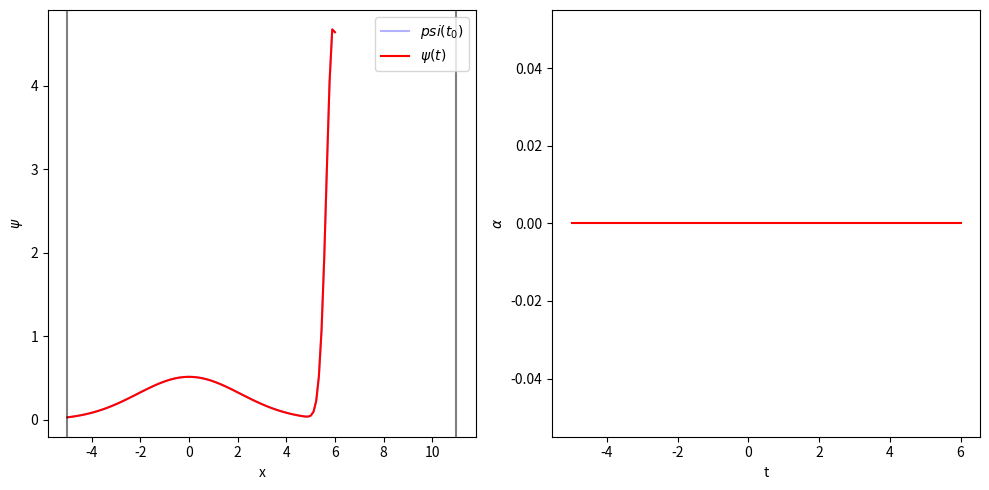

Python code for this plot:
"""
Problem 7.3 - EDPs
Time propagation of Schrodinger Equation.
[redacted]
"""
import numpy as np
from numpy.linalg import inv,pinv
import matplotlib.pyplot as plt
from matplotlib.animation import FuncAnimation, PillowWriter

def tridiagonal(dim,k_diagonal,k_below,k_above): 
    """Creates tridiagonal matrix with specified values."""
    a = np.ones((1, dim))[0]*k_diagonal
    b = np.ones((1, dim-1))[0]*k_below
    c = np.ones((1, dim-1))[0]*k_above
    m = np.diag(a, 0) + np.diag(b, -1) + np.diag(c, 1)
    return m



def V(x,y):
    D0 = 33714
    D1 = 303435
    xe,ye = 1,0
    a = 2

    return D0*(1-np.exp(-a*(y/2 - x - xe)))**2 + D0*(1-np.exp(-a*(y/2 + x - xe)))**2 + 0.5*D1*(y-ye)**2

def TOperator(H,dt):
    return np.exp(-1j*dt*H/hbar)
    
def wavepacket(x,x_mean,s2,p):
    """x_mean = <x>, s2 = <(dx)^2>, p = <p>/hbar"""
    return np.array(1/(2*pi*s2)**0.25 * np.exp(1*p*(x-x_mean))*np.exp(-(x-x_mean)**2/(4*s2))) #############

def phi0(x,mu,w):
    hbar=1
    return (mu*w/(pi*hbar))**0.25 * np.exp(-mu*w*x**2/(2*hbar))

# CONSTANTS and REDUCED UNITS
pi = np.pi
hbar = 1.054571817e-34
uma = 1.6605402e-27
me = 9.1093837015e-31
a0 = 5.29177210903e-11
e = 1.602176634e-19
Eh = hbar**2/(me*a0**2)

# Units and Parameters
x_mean = 5.5
s2 = 0.04
p = 5.5
mu = 2/3 * 1836
w = 7.535e12 * hbar/Eh



# Space Conditions
L = 11                     # Length (au)
x0 = -5
J = 100                   # gridpoints
dx = (L)/(J)                # subintervals of length dx
x_grid = np.arange(x0,(x0+L)+dx,dx)

# Time Conditions
dt = 1.9791e-16 * Eh/hbar       # Time step (au)
N = 1000                        # Time points
t = N*dt                        # Total time
t_grid = np.arange(0,t+dt,dt)


# Animation parameters
animation_frames = 100
animation_name = "Schrodinger.gif"

# Discretizing hamiltonian (kinetic part) # potential added on update 
a = -1j*dt/(4*mu*dx**2)           # upper/lower diagonals
d = 1 - 2*a                       # diagonal
A = tridiagonal(J+1,d,a,a) + 0.5j*dt*np.diag(V(x_grid,0)/(1e8*0.529**3))


# WF arrays initialization
WF = np.zeros(shape=(J+1)) 
phi = phi0(x_grid,mu,w)
GWP = wavepacket(x_grid,x_mean,s2,p)
WF = phi+GWP

WF_init = WF.copy()


# Integration loop
WFt = []
print("\nStarting integration...")
for i,ti in enumerate(t_grid):

    for j, xi in enumerate(x_grid,start=1):
        try:
            WF[j] = WF[j] + 0.5j*dt/dx**2 * (WF[j+1] + WF[j-1] - 2*WF[j])- 1j*dt*V(x_grid,0)[j]
        except IndexError: pass

    # Periodic conditions
    # WF[-1] = WF[0]

    # Saving frames to animate later
    if i%int(N/animation_frames) == 0 : 
        WFt.append(WF.copy())

    # Updating concentrations

    # WF = pinv(A)@A.conj()@WF


WFt = np.array(WFt)


# Creating GIF animation of the evolution of concentrations
print("\nStarting animation...")
fig,(ax1,ax2) = plt.subplots(1,2,figsize=(10,5))

def Animation(frame):
    """Function that creates a frame for the GIF."""
    ax1.clear();ax2.clear()

    # Initial Wavefunction
    WF0_frame, = ax1.plot(x_grid,WF_init.real,c="blue",alpha=0.3,label="$psi(t_0)$")

    # Wavefunction evolution
    WFt_frame, = ax1.plot(x_grid,WFt[frame].real,c="red",label="$\psi(t)$")
    WFti_frame, = ax2.plot(x_grid,WFt[frame].imag,c="red",label="$\psi(t)$")

    # Walls
    wall1 = ax1.axvline(L,ymin=0,c="k",alpha=0.5)
    wall2 = ax1.axvline(x0,ymin=0,c="k",alpha=0.5)

    ax1.set_xlabel("x");ax1.set_ylabel("$\psi$")
    ax2.set_xlabel("t");ax2.set_ylabel("$\\alpha$")

    ax1.legend(loc="upper right")

    return WF0_frame,WFt_frame,WFti_frame

animation = FuncAnimation(fig,Animation,frames=animation_frames,interval=20,blit=True,repeat=True)
animation.save(animation_name,dpi=120,writer=PillowWriter(fps=25))
fig.tight_layout()
plt.show()

